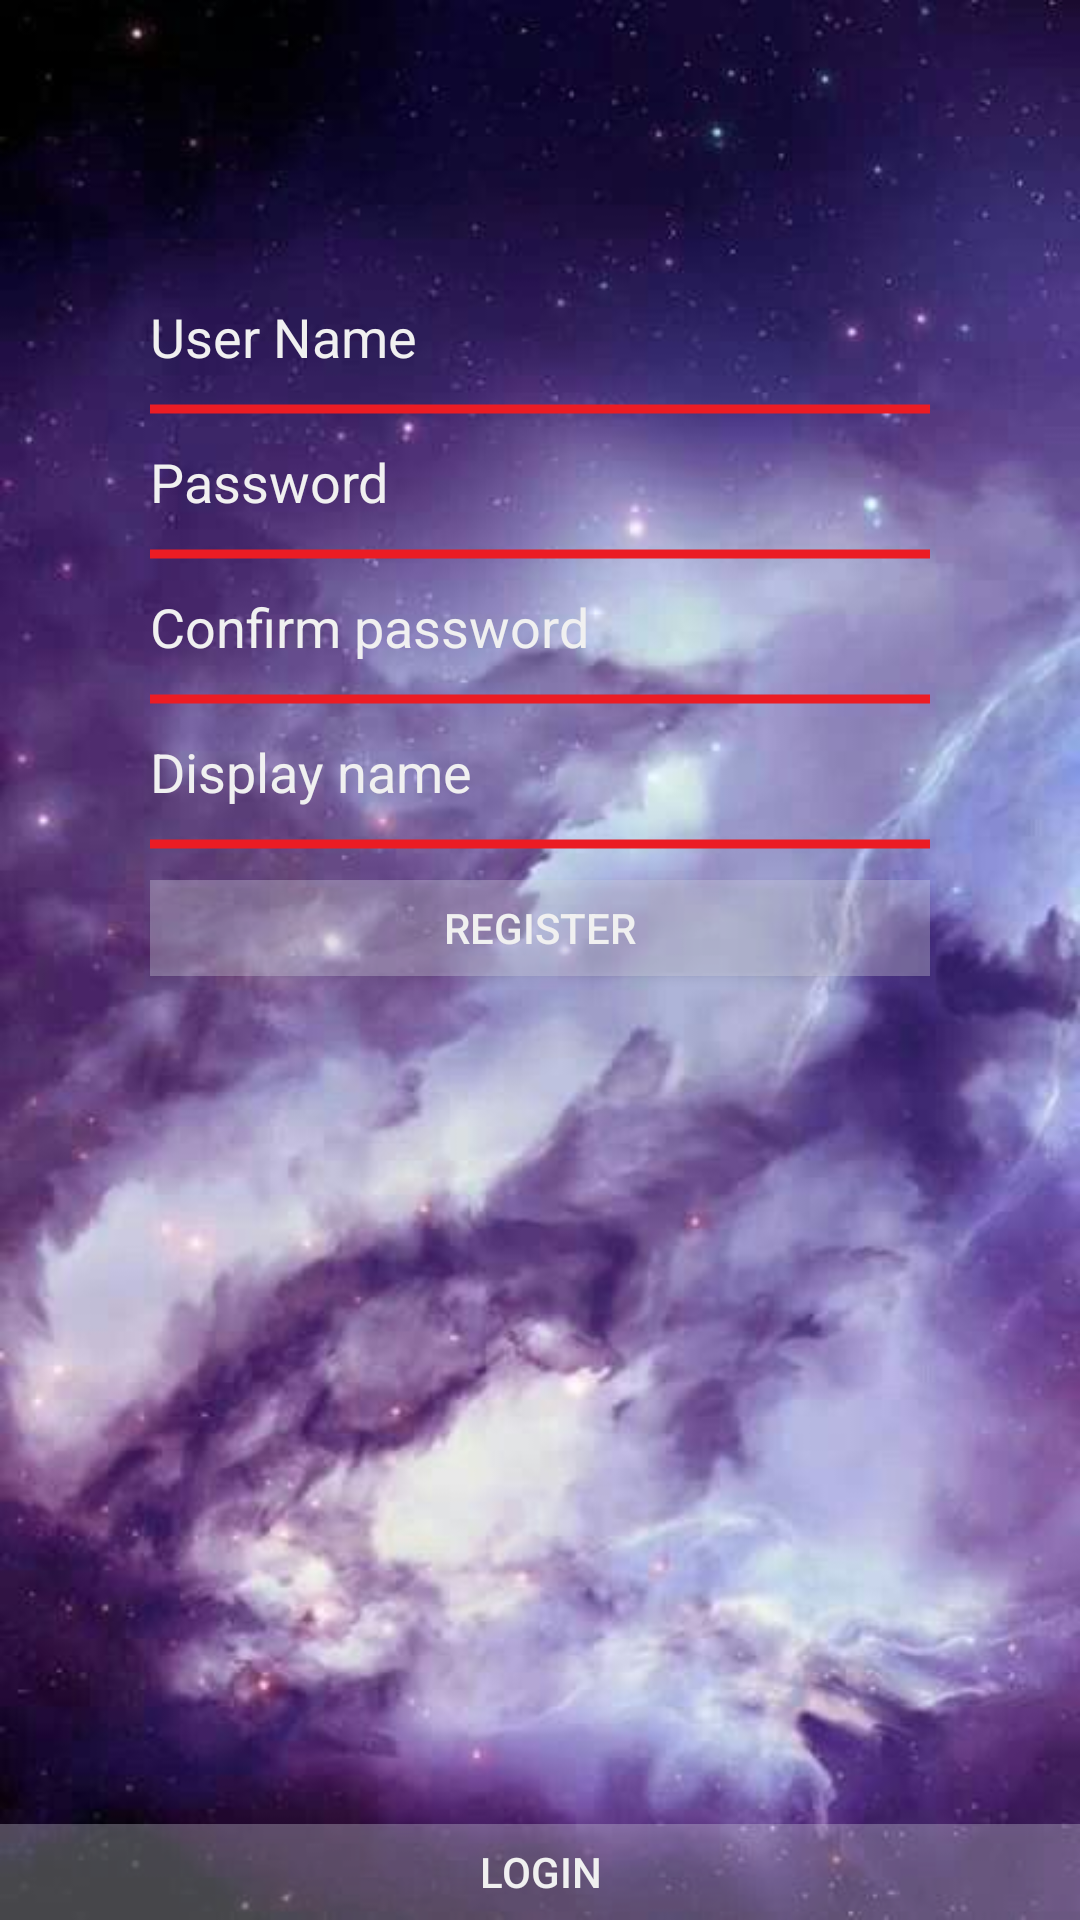

Produce the Android XML layout that renders to this screen, including the resource entries it uses.
<!-- AndroidManifest.xml: application theme AppTheme -->
<!-- res/layout/activity_register.xml -->
<?xml version="1.0" encoding="utf-8"?>
<RelativeLayout xmlns:android="http://schemas.android.com/apk/res/android"
    xmlns:tools="http://schemas.android.com/tools"
    android:layout_width="match_parent"
    android:layout_height="match_parent"
    android:background="@drawable/personbackground"
    android:orientation="vertical"
    tools:context="com.example.example.foody.Activity.RegisterActivity">

    <EditText
        android:id="@+id/perUser"
        android:layout_width="match_parent"
        android:layout_height="wrap_content"
        android:layout_marginEnd="50dp"
        android:layout_marginStart="50dp"
        android:layout_marginTop="100dp"
        android:background="@android:color/transparent"
        android:drawableBottom="@drawable/bottom_edittext_line"
        android:hint="User Name"
        android:textColor="@color/clGrey"
        android:textColorHint="@color/clGrey" />

    <EditText
        android:id="@+id/perPass"
        android:layout_width="match_parent"
        android:layout_height="wrap_content"
        android:layout_below="@+id/perUser"
        android:layout_marginEnd="50dp"
        android:layout_marginStart="50dp"
        android:background="@android:color/transparent"
        android:drawableBottom="@drawable/bottom_edittext_line"
        android:hint="Password"
        android:inputType="textPassword"
        android:textColor="@color/clGrey"
        android:textColorHint="@color/clGrey" />

    <EditText
        android:id="@+id/perConfirmPass"
        android:layout_width="match_parent"
        android:layout_height="wrap_content"
        android:layout_below="@+id/perPass"
        android:layout_marginEnd="50dp"
        android:layout_marginStart="50dp"
        android:background="@android:color/transparent"
        android:drawableBottom="@drawable/bottom_edittext_line"
        android:hint="Confirm password"
        android:inputType="textPassword"
        android:textColor="@color/clGrey"
        android:textColorHint="@color/clGrey" />

    <EditText
        android:id="@+id/perName"
        android:layout_width="match_parent"
        android:layout_height="wrap_content"
        android:layout_below="@id/perConfirmPass"
        android:layout_marginEnd="50dp"
        android:layout_marginStart="50dp"
        android:background="@android:color/transparent"
        android:drawableBottom="@drawable/bottom_edittext_line"
        android:hint="Display name"
        android:textColor="@color/clGrey"
        android:textColorHint="@color/clGrey" />

    <Button
        android:id="@+id/perRegister"
        android:layout_width="match_parent"
        android:layout_height="32dp"
        android:layout_below="@id/perName"
        android:layout_marginEnd="50dp"
        android:layout_marginStart="50dp"
        android:background="#55D1D1DD"
        android:text="Register"
        android:textColor="@color/clGrey" />

    <Button
        android:id="@+id/perLogin"
        android:layout_width="match_parent"
        android:layout_height="32dp"
        android:layout_alignParentBottom="true"
        android:background="#55D1D1DD"
        android:text="Login"
        android:textColor="@color/clGrey" />
</RelativeLayout>
<!-- resources referenced by this layout -->
<resources>
  <color name="clGrey">#f0f0f0</color>
  <!-- drawable bottom_edittext_line (drawable) -->
  <?xml version="1.0" encoding="utf-8"?>
  <shape xmlns:android="http://schemas.android.com/apk/res/android" android:shape="line">
      <stroke android:width="3dp" android:color="@color/clRed" />
      <corners android:topLeftRadius="3.3dp" android:bottomLeftRadius="3.3dp" />
      <size android:width="900dp" android:height="24dp" />
  </shape>
  <!-- drawable personbackground: jpg bitmap (drawable, 34857 bytes) -->
  <style name="AppTheme" parent="Theme.AppCompat.Light.NoActionBar">
          
          <item name="windowActionBar">false</item>
          <item name="windowActionBarOverlay">false</item>
          <item name="colorPrimary">@color/clRed</item>
          <item name="colorPrimaryDark">@color/clBlack</item>
          <item name="colorAccent">@color/colorAccent</item>
      </style>
  <color name="clRed">#eb1c24</color>
  <color name="clBlack">#000</color>
  <color name="colorAccent">#FF4081</color>
</resources>
